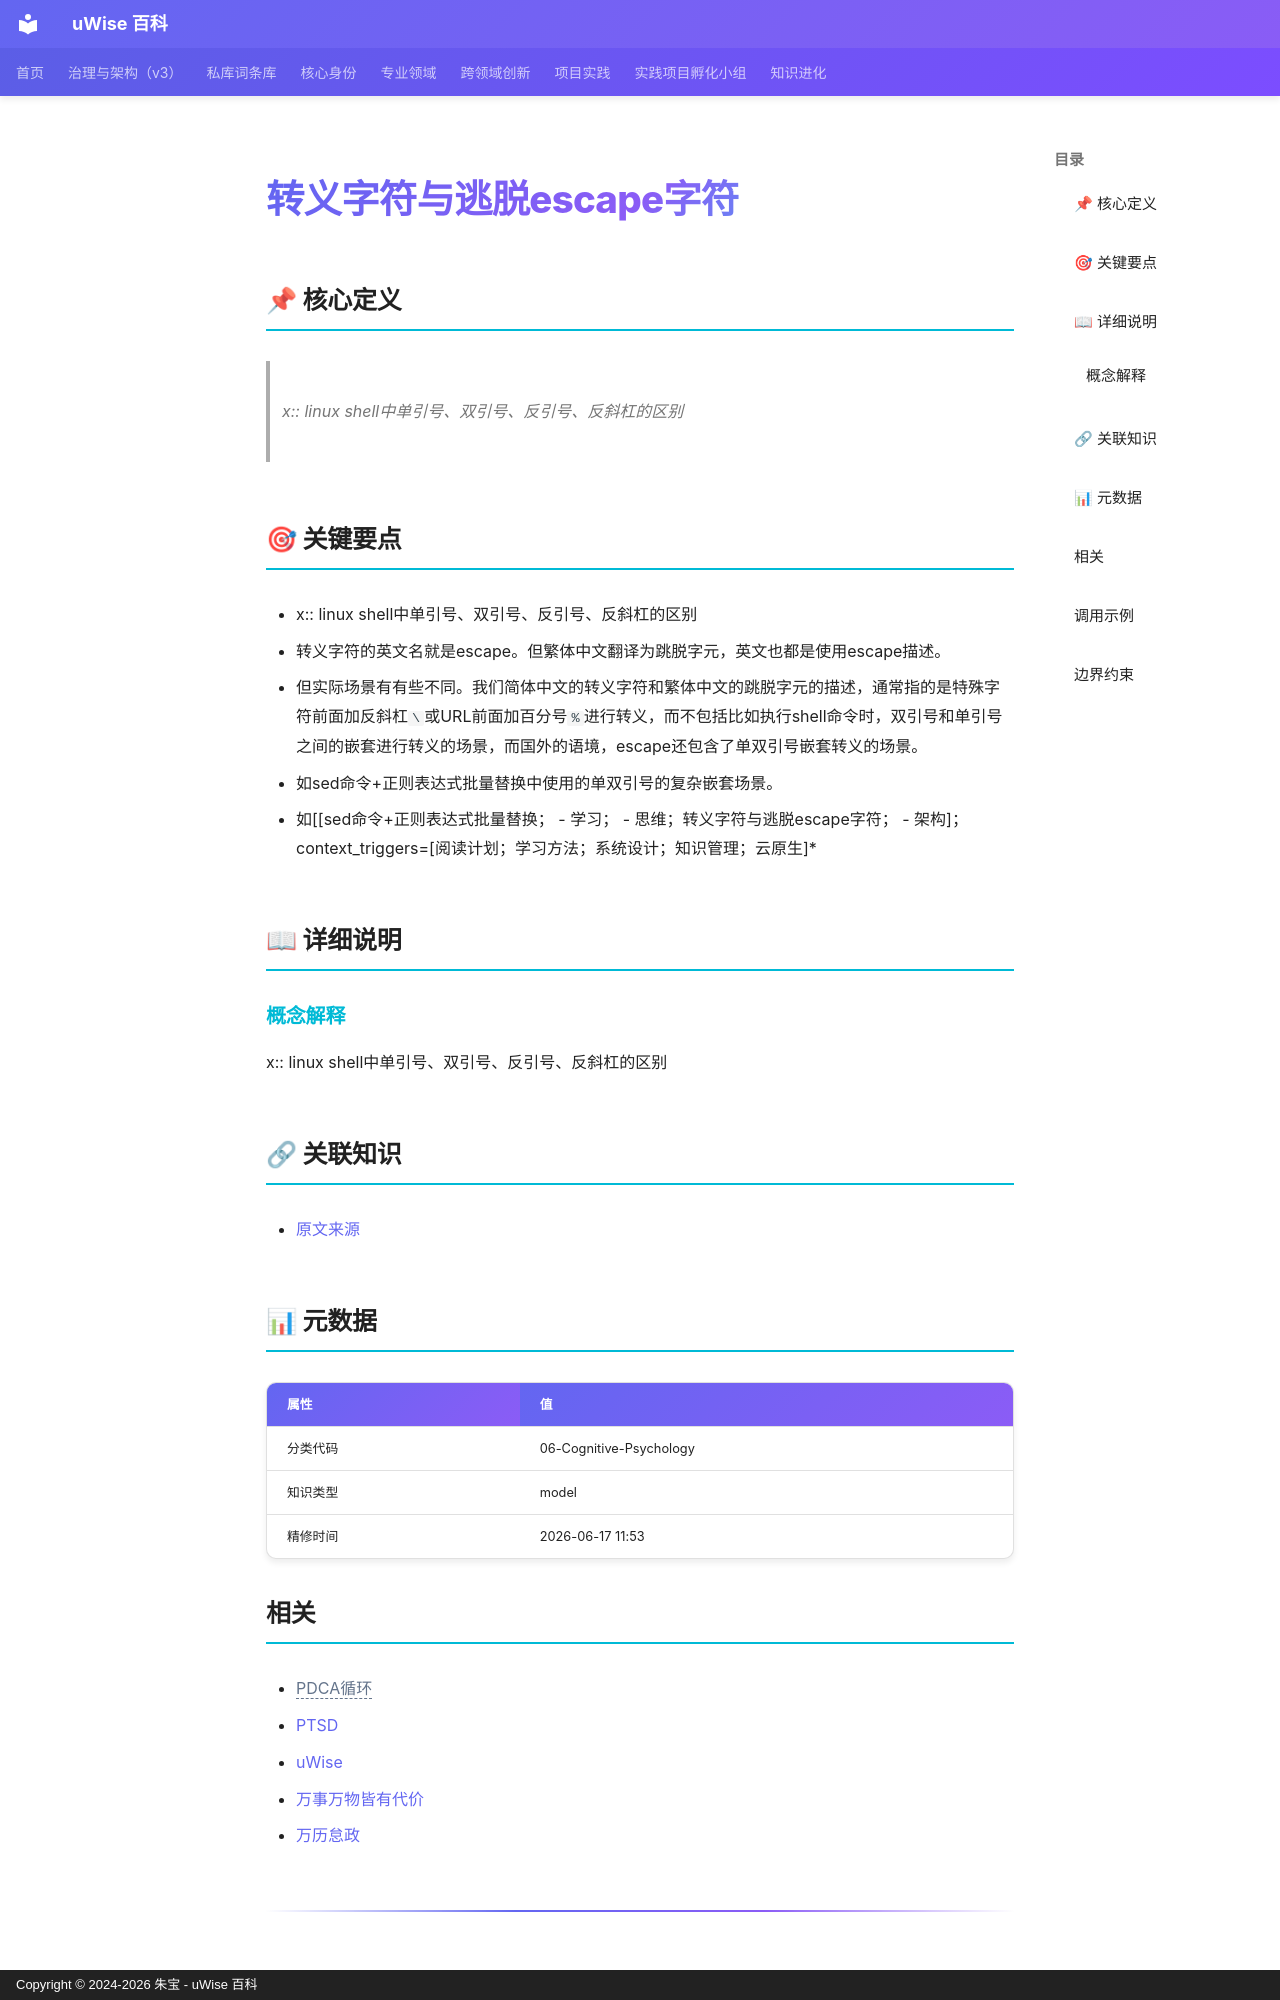

repository: zhubao315/uWise · page: vault-encyclopedia/escape-md-9e6323dc/index.html · generator: mkdocs · copyright: Copyright © 2024-2026 朱宝 - uWise 百科

---
title: "转义字符与逃脱escape字符"
description: "x:: linux shell中单引号、双引号、反引号、反斜杠的区别"
---

# 转义字符与逃脱escape字符

## 📌 核心定义

> x:: linux shell中单引号、双引号、反引号、反斜杠的区别

## 🎯 关键要点

- x:: linux shell中单引号、双引号、反引号、反斜杠的区别
- 转义字符的英文名就是escape。但繁体中文翻译为跳脱字元，英文也都是使用escape描述。
- 但实际场景有有些不同。我们简体中文的转义字符和繁体中文的跳脱字元的描述，通常指的是特殊字符前面加反斜杠`\`或URL前面加百分号`%`进行转义，而不包括比如执行shell命令时，双引号和单引号之间的嵌套进行转义的场景，而国外的语境，escape还包含了单双引号嵌套转义的场景。
- 如sed命令+正则表达式批量替换中使用的单双引号的复杂嵌套场景。
- 如[[sed命令+正则表达式批量替换；  - 学习；  - 思维；转义字符与逃脱escape字符；  - 架构]；context_triggers=[阅读计划；学习方法；系统设计；知识管理；云原生]*

## 📖 详细说明

### 概念解释
x:: linux shell中单引号、双引号、反引号、反斜杠的区别


## 🔗 关联知识

- [原文来源](../escape-md-9e6323dc/)

## 📊 元数据

| 属性 | 值 |
|------|-----|
| 分类代码 | 06-Cognitive-Psychology |
| 知识类型 | model |
| 精修时间 | 2026-06-17 11:53 |

## 相关

- <span class="uw-unresolved" data-target="PDCA循环" title="未解析的双链目标：PDCA循环">PDCA循环</span>
- [PTSD](../ptsd-md-a2e1522a/)
- [uWise](../uwise-md-5c3e1a0e/)
- [万事万物皆有代价](../md-357588bc/)
- [万历怠政](../md-99878392/)

---
